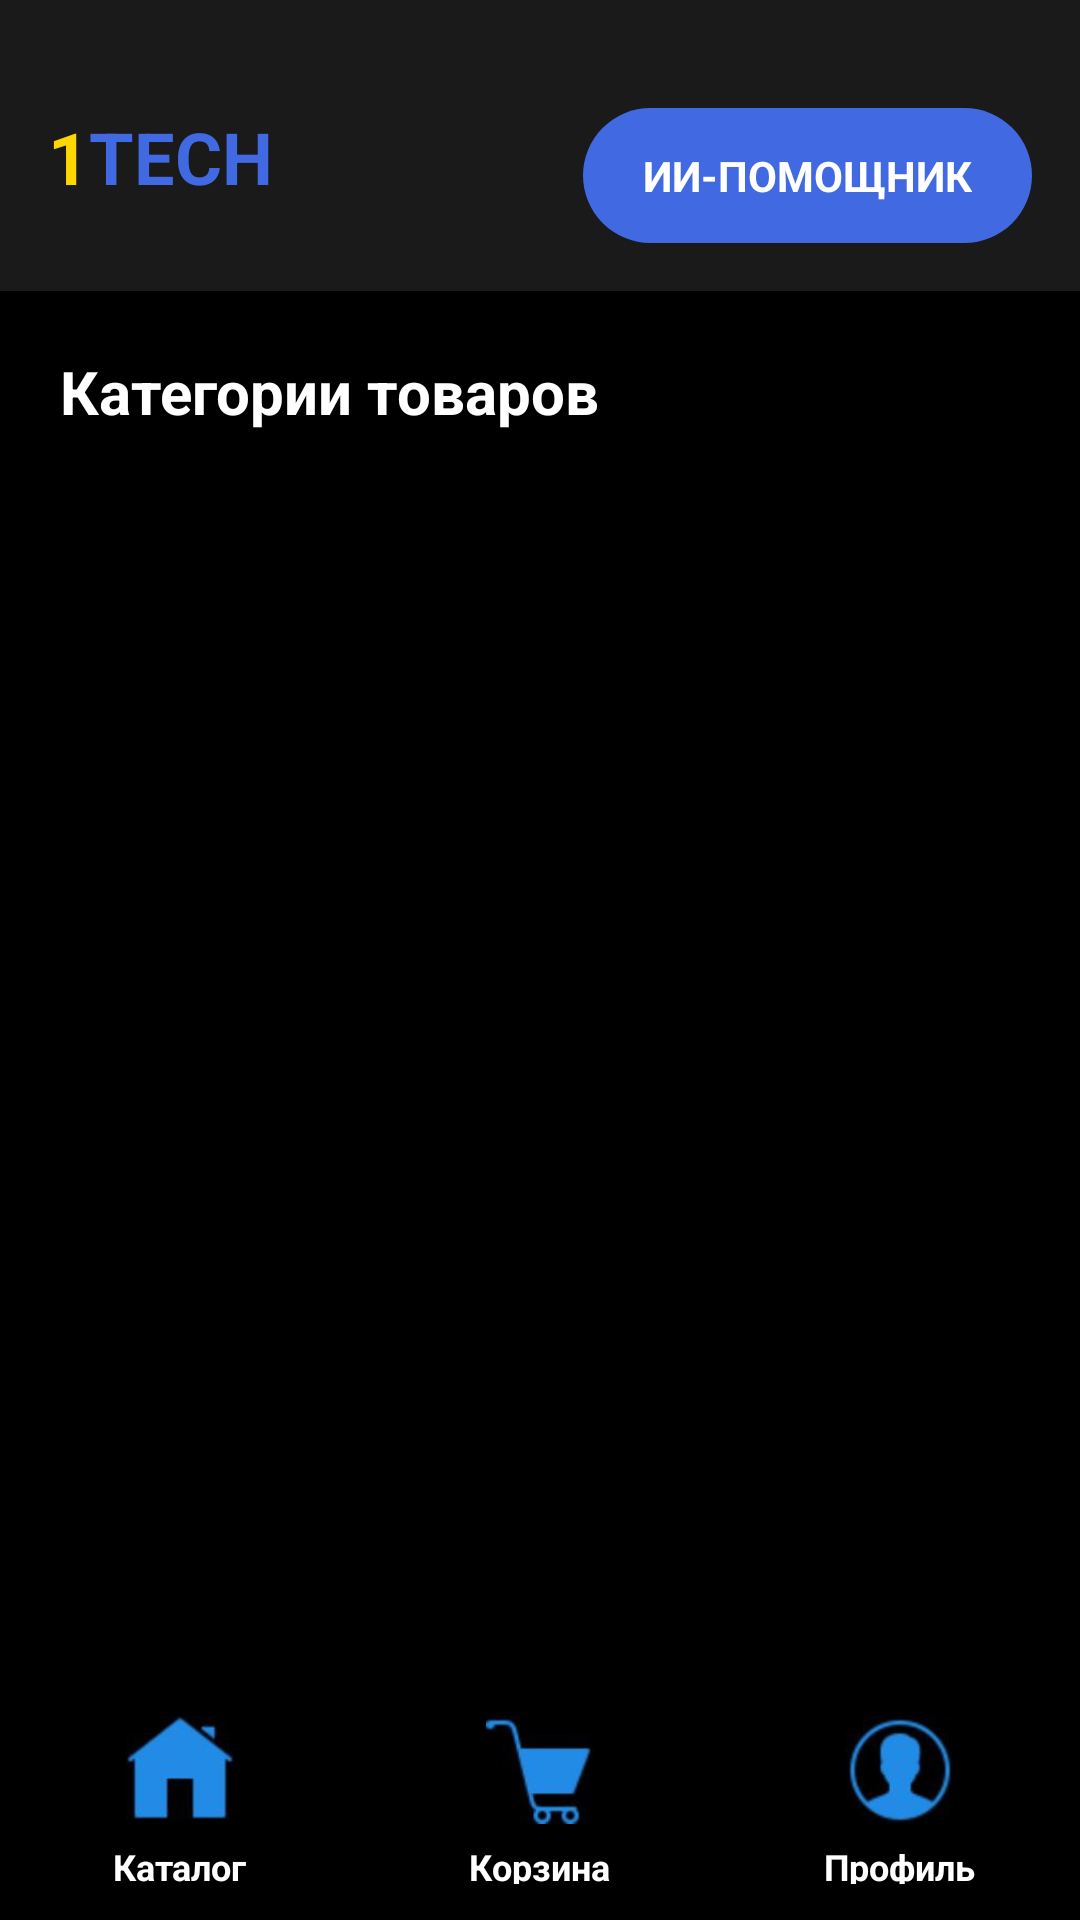

The Android layout XML behind this screen, and the referenced resources:
<!-- AndroidManifest.xml: application theme Theme.One_tech -->
<!-- res/layout/activity_catalog.xml -->
<?xml version="1.0" encoding="utf-8"?>
<LinearLayout xmlns:android="http://schemas.android.com/apk/res/android"
    android:layout_width="match_parent"
    android:layout_height="match_parent"
    android:background="#000000"
    android:orientation="vertical">

    
    <include
        android:id="@+id/include_top_bar"
        layout="@layout/top_bar" />

    
    <TextView
        android:id="@+id/titleText"
        android:layout_width="match_parent"
        android:layout_height="wrap_content"
        android:text="Категории товаров"
        android:textColor="#FFFFFF"
        android:textSize="20sp"
        android:textStyle="bold"
        android:padding="20dp"
        android:paddingBottom="10dp" />

    
    <GridView
        android:id="@+id/categoriesGrid"
        android:layout_width="match_parent"
        android:layout_height="0dp"
        android:layout_weight="1"
        android:numColumns="3"
        android:verticalSpacing="6dp"
        android:horizontalSpacing="4dp"
        android:padding="10dp"
        android:stretchMode="columnWidth"
        android:columnWidth="130dp" />

    
    <include
        android:id="@+id/bottom_navigation"
        layout="@layout/bottom_navigation" />

</LinearLayout>
<!-- res/layout/top_bar.xml (included above) -->
<?xml version="1.0" encoding="utf-8"?>
<LinearLayout xmlns:android="http://schemas.android.com/apk/res/android"
    android:id="@+id/topBarLayout"
    android:layout_width="match_parent"
    android:layout_height="wrap_content"
    android:orientation="vertical"
    android:background="#1AFFFFFF"
    android:paddingTop="20dp">

    
    <LinearLayout
        android:layout_width="match_parent"
        android:layout_height="wrap_content"
        android:orientation="horizontal"
        android:padding="16dp">

        
        <LinearLayout
            android:layout_width="0dp"
            android:layout_height="wrap_content"
            android:layout_weight="1"
            android:orientation="horizontal"
            android:gravity="center_vertical">

            <TextView
                android:layout_width="wrap_content"
                android:layout_height="wrap_content"
                android:text="1"
                android:textColor="#FFD700"
                android:textSize="24sp"
                android:textStyle="bold" />

            <TextView
                android:layout_width="wrap_content"
                android:layout_height="wrap_content"
                android:text="ТЕСН"
                android:textColor="#4169E1"
                android:textSize="24sp"
                android:textStyle="bold" />

        </LinearLayout>

        
        <TextView
            android:id="@+id/addProductButton"
            android:layout_width="wrap_content"
            android:layout_height="45dp"
            android:text="ДОБАВИТЬ"
            android:textColor="#FFFFFF"
            android:textSize="14sp"
            android:textStyle="bold"
            android:background="@drawable/round_button"
            android:gravity="center"
            android:paddingHorizontal="20dp"
            android:visibility="gone"
            android:clickable="true"
            android:focusable="true" />

        
        <TextView
            android:id="@+id/aiAssistantButton"
            android:layout_width="wrap_content"
            android:layout_height="45dp"
            android:text="ИИ-ПОМОЩНИК"
            android:textColor="#FFFFFF"
            android:textSize="14sp"
            android:textStyle="bold"
            android:background="@drawable/round_button"
            android:gravity="center"
            android:paddingHorizontal="20dp"
            android:clickable="true"
            android:focusable="true" />

    </LinearLayout>

</LinearLayout>
<!-- res/layout/bottom_navigation.xml (included above) -->
<?xml version="1.0" encoding="utf-8"?>
<LinearLayout xmlns:android="http://schemas.android.com/apk/res/android"
    xmlns:app="http://schemas.android.com/apk/res-auto"
    android:id="@+id/bottom_navigation"
    android:layout_width="match_parent"
    android:layout_height="wrap_content"
    android:orientation="vertical"
    android:background="#000000">

    
    <LinearLayout
        android:layout_width="match_parent"
        android:layout_height="80dp"
        android:background="#00000000"
        android:orientation="horizontal"
        android:gravity="center"
        android:paddingTop="12dp"
        android:paddingBottom="12dp">

        
        <LinearLayout
            android:id="@+id/navCatalog"
            android:layout_width="0dp"
            android:layout_height="match_parent"
            android:layout_weight="1"
            android:orientation="vertical"
            android:gravity="center"
            android:clickable="true"
            android:focusable="true"
            android:background="?android:attr/selectableItemBackground">

            <ImageView
                android:layout_width="36dp"
                android:layout_height="36dp"
                android:src="@drawable/ic_home"
                android:scaleType="fitCenter"
                android:contentDescription="Каталог" />

            <TextView
                android:layout_width="wrap_content"
                android:layout_height="wrap_content"
                android:text="Каталог"
                android:textColor="#FFFFFF"
                android:textSize="12sp"
                android:textStyle="bold"
                android:layout_marginTop="6dp" />

        </LinearLayout>

        
        <LinearLayout
            android:id="@+id/navCart"
            android:layout_width="0dp"
            android:layout_height="match_parent"
            android:layout_weight="1"
            android:orientation="vertical"
            android:gravity="center"
            android:clickable="true"
            android:focusable="true"
            android:background="?android:attr/selectableItemBackground">

            <ImageView
                android:layout_width="36dp"
                android:layout_height="36dp"
                android:src="@drawable/ic_cart"
                android:scaleType="fitCenter"
                android:contentDescription="Корзина" />

            <TextView
                android:layout_width="wrap_content"
                android:layout_height="wrap_content"
                android:text="Корзина"
                android:textColor="#FFFFFF"
                android:textSize="12sp"
                android:textStyle="bold"
                android:layout_marginTop="6dp" />

        </LinearLayout>

        
        <LinearLayout
            android:id="@+id/navProfile"
            android:layout_width="0dp"
            android:layout_height="match_parent"
            android:layout_weight="1"
            android:orientation="vertical"
            android:gravity="center"
            android:clickable="true"
            android:focusable="true"
            android:background="?android:attr/selectableItemBackground">

            <ImageView
                android:layout_width="36dp"
                android:layout_height="36dp"
                android:src="@drawable/ic_profile"
                android:scaleType="fitCenter"
                android:contentDescription="Профиль" />

            <TextView
                android:layout_width="wrap_content"
                android:layout_height="wrap_content"
                android:text="Профиль"
                android:textColor="#FFFFFF"
                android:textSize="12sp"
                android:textStyle="bold"
                android:layout_marginTop="6dp" />

        </LinearLayout>

    </LinearLayout>

</LinearLayout>
<!-- resources referenced by this layout -->
<resources>
  <!-- drawable ic_cart: png bitmap (drawable, 11646 bytes) -->
  <!-- drawable ic_home: png bitmap (drawable, 12138 bytes) -->
  <!-- drawable ic_profile: png bitmap (drawable, 20711 bytes) -->
  <!-- drawable round_button (drawable) -->
  <?xml version="1.0" encoding="utf-8"?>
  <shape xmlns:android="http://schemas.android.com/apk/res/android"
      android:shape="rectangle">
  
      <solid android:color="#4169E1" />
      <corners android:radius="25dp" />
  
  </shape>
  <style name="Theme.One_tech" parent="Base.Theme.One_tech" />
  <style name="Base.Theme.One_tech" parent="Theme.Material3.DayNight.NoActionBar">
          
          
      </style>
</resources>
